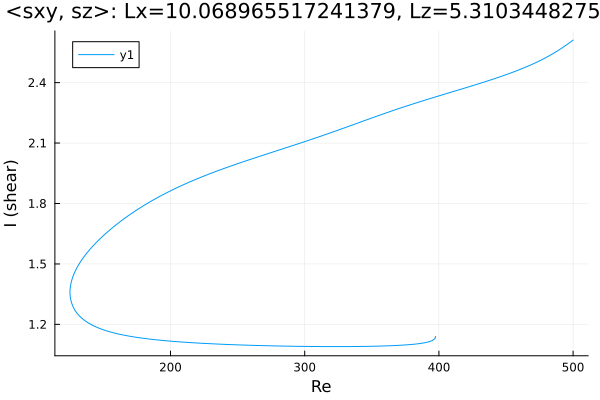

Source data for this figure (header and first rows):
Re, shear
500.0, 2.611
499, 2.606
497.6, 2.599
496.2, 2.592
494.7, 2.586
493.3, 2.579
491.9, 2.573
490.5, 2.567
489.1, 2.561
487.7, 2.555
486.3, 2.549
484.8, 2.543
483.4, 2.538
482, 2.533
480.6, 2.527
479.2, 2.522
477.8, 2.517
476.4, 2.513
474.9, 2.508
473.5, 2.503
472.1, 2.499
470.7, 2.495
469.3, 2.49
467.9, 2.486
466.5, 2.482
465, 2.478
463.6, 2.474
462.2, 2.47
460.8, 2.466
459.4, 2.463
458, 2.459
456.6, 2.455
455.1, 2.452
454, 2.449
452.6, 2.446
451.2, 2.442
449.8, 2.439
448.3, 2.435
446.9, 2.432
445.5, 2.429
444.1, 2.426
442.7, 2.422
441.3, 2.419
439.9, 2.416
438.4, 2.413
437, 2.41
435.6, 2.407
434.2, 2.404
432.8, 2.401
431.4, 2.398
430, 2.395
428.5, 2.392
427.1, 2.389
425.7, 2.386
424.3, 2.383
422.9, 2.38
421.5, 2.377
420.1, 2.375
418.7, 2.372
417.2, 2.369
... 479 more rows
